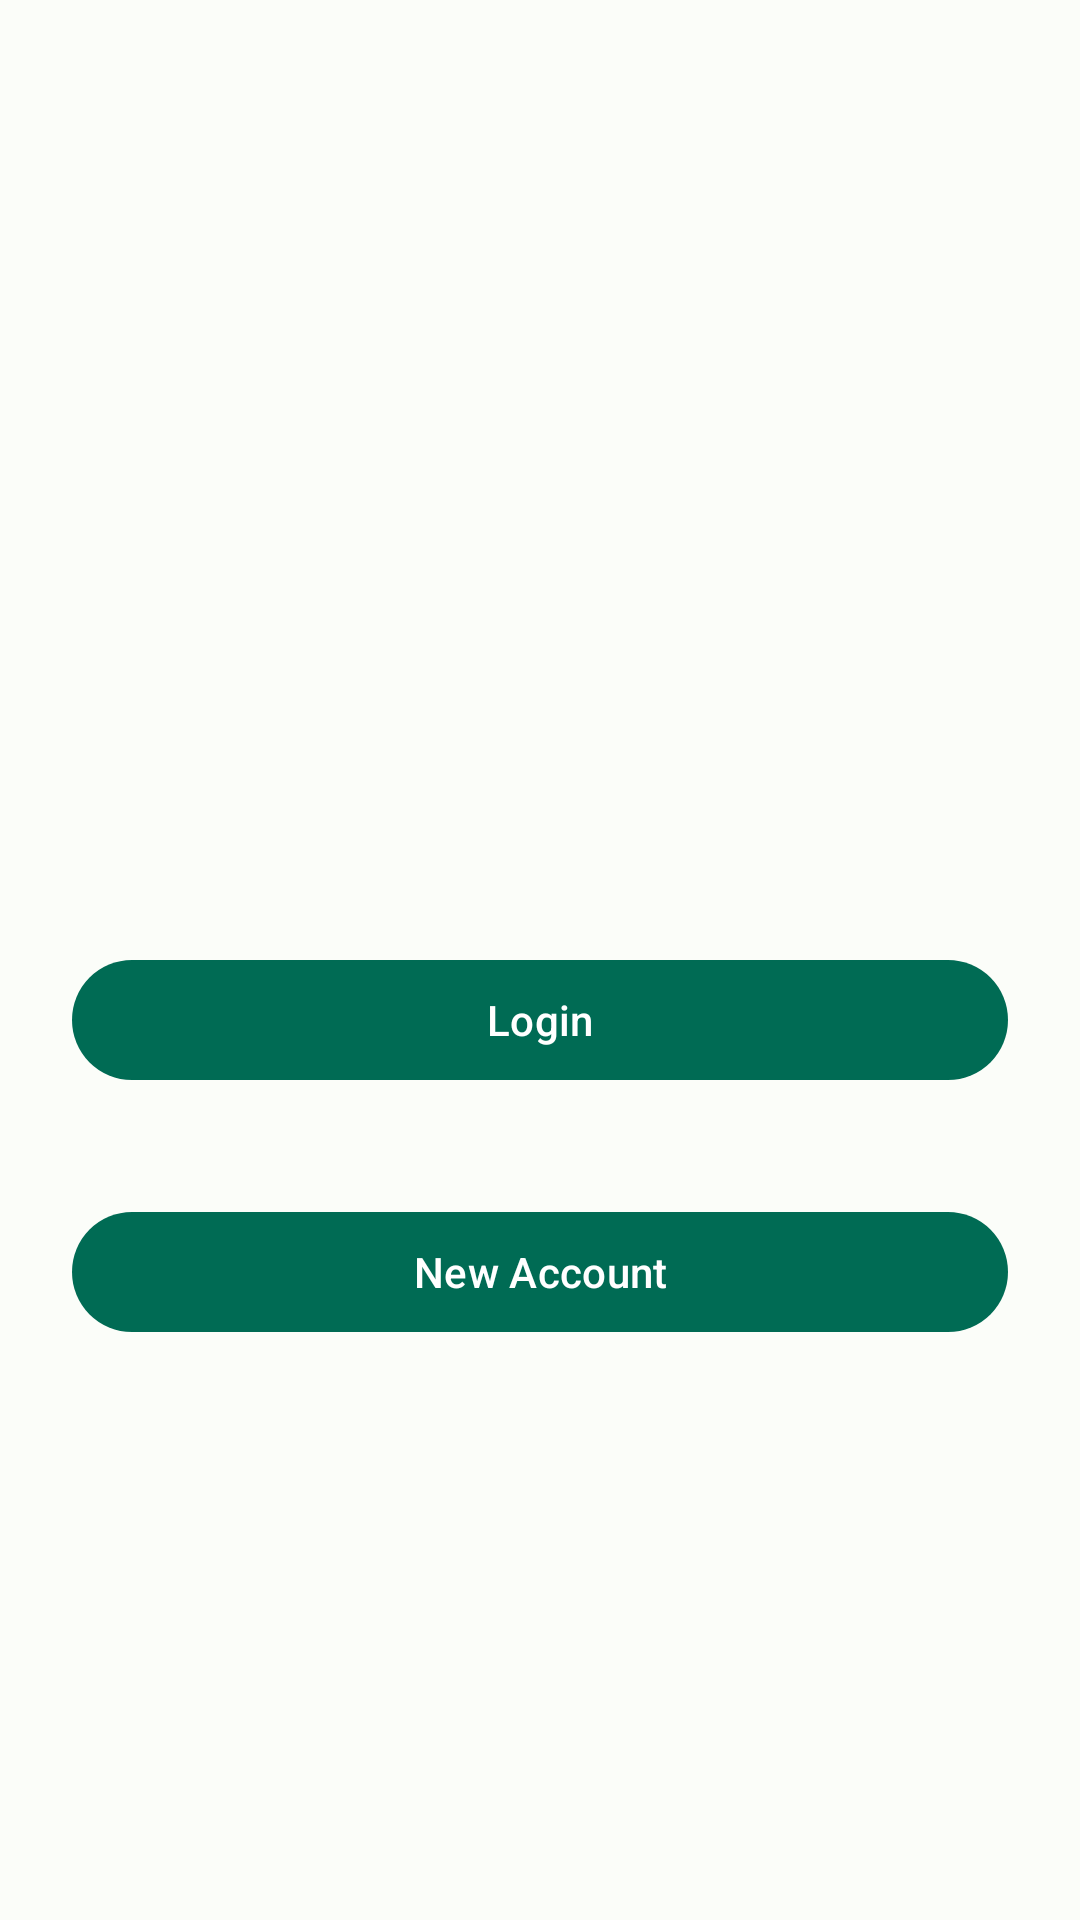

Produce the Android XML layout that renders to this screen, including the resource entries it uses.
<!-- AndroidManifest.xml: application theme AppTheme -->
<!-- res/layout/fragment_main.xml -->
<?xml version="1.0" encoding="utf-8"?>
<androidx.constraintlayout.widget.ConstraintLayout xmlns:android="http://schemas.android.com/apk/res/android"
    xmlns:app="http://schemas.android.com/apk/res-auto"
    xmlns:tools="http://schemas.android.com/tools"
    android:layout_width="match_parent"
    android:layout_height="match_parent"
    android:fitsSystemWindows="true"
    android:paddingHorizontal="24dp"
    tools:context="com.pw3.coreapp.ui.main.MainFragment">

    <ImageView
        android:id="@+id/app_icon"
        android:layout_width="160dp"
        android:layout_height="160dp"
        android:layout_marginTop="100dp"
        app:layout_constraintStart_toStartOf="parent"
        app:layout_constraintEnd_toEndOf="parent"
        app:layout_constraintTop_toTopOf="parent"
        android:src="@mipmap/ic_core_app_launcher"/>

    <com.google.android.material.button.MaterialButton
        android:id="@+id/login_button"
        android:layout_width="match_parent"
        android:layout_height="wrap_content"
        android:layout_marginTop="56dp"
        android:text="@string/login"
        app:layout_constraintEnd_toEndOf="parent"
        app:layout_constraintStart_toStartOf="parent"
        app:layout_constraintTop_toBottomOf="@id/app_icon" />

    <com.google.android.material.button.MaterialButton
        android:id="@+id/new_account_button"
        android:layout_width="match_parent"
        android:layout_height="wrap_content"
        android:layout_marginTop="36dp"
        android:text="@string/new_account"
        app:layout_constraintEnd_toEndOf="parent"
        app:layout_constraintStart_toStartOf="parent"
        app:layout_constraintTop_toBottomOf="@id/login_button" />
</androidx.constraintlayout.widget.ConstraintLayout>
<!-- resources referenced by this layout -->
<resources>
  <!-- mipmap ic_core_app_launcher (mipmap-anydpi-v26) -->
  <?xml version="1.0" encoding="utf-8"?>
  <adaptive-icon xmlns:android="http://schemas.android.com/apk/res/android">
      <background android:drawable="@drawable/ic_core_app_launcher_background"/>
      <foreground android:drawable="@mipmap/ic_core_app_launcher_foreground"/>
  </adaptive-icon>
  <string name="login">Login</string>
  <string name="new_account">New Account</string>
  <color name="light_primary">#006B54</color>
  <color name="light_onPrimary">#FFFFFF</color>
  <color name="light_primaryContainer">#7FF8D2</color>
  <color name="light_onPrimaryContainer">#002118</color>
  <color name="light_secondary">#4B635A</color>
  <color name="light_onSecondary">#FFFFFF</color>
  <color name="light_secondaryContainer">#CEE9DD</color>
  <color name="light_onSecondaryContainer">#082018</color>
  <color name="light_tertiary">#406376</color>
  <color name="light_onTertiary">#FFFFFF</color>
  <color name="light_tertiaryContainer">#C3E8FE</color>
  <color name="light_onTertiaryContainer">#001E2C</color>
  <color name="light_error">#BA1A1A</color>
  <color name="light_errorContainer">#FFDAD6</color>
  <color name="light_onError">#FFFFFF</color>
  <color name="light_onErrorContainer">#410002</color>
  <color name="light_background">#FBFDF9</color>
  <color name="light_onBackground">#191C1B</color>
  <color name="light_surface">#FBFDF9</color>
  <color name="light_onSurface">#191C1B</color>
  <color name="light_surfaceVariant">#DBE5DF</color>
  <color name="light_onSurfaceVariant">#3F4945</color>
  <color name="light_outline">#707974</color>
  <color name="light_inverseOnSurface">#EFF1EE</color>
  <color name="light_inverseSurface">#2E312F</color>
  <color name="light_inversePrimary">#61DBB7</color>
</resources>
